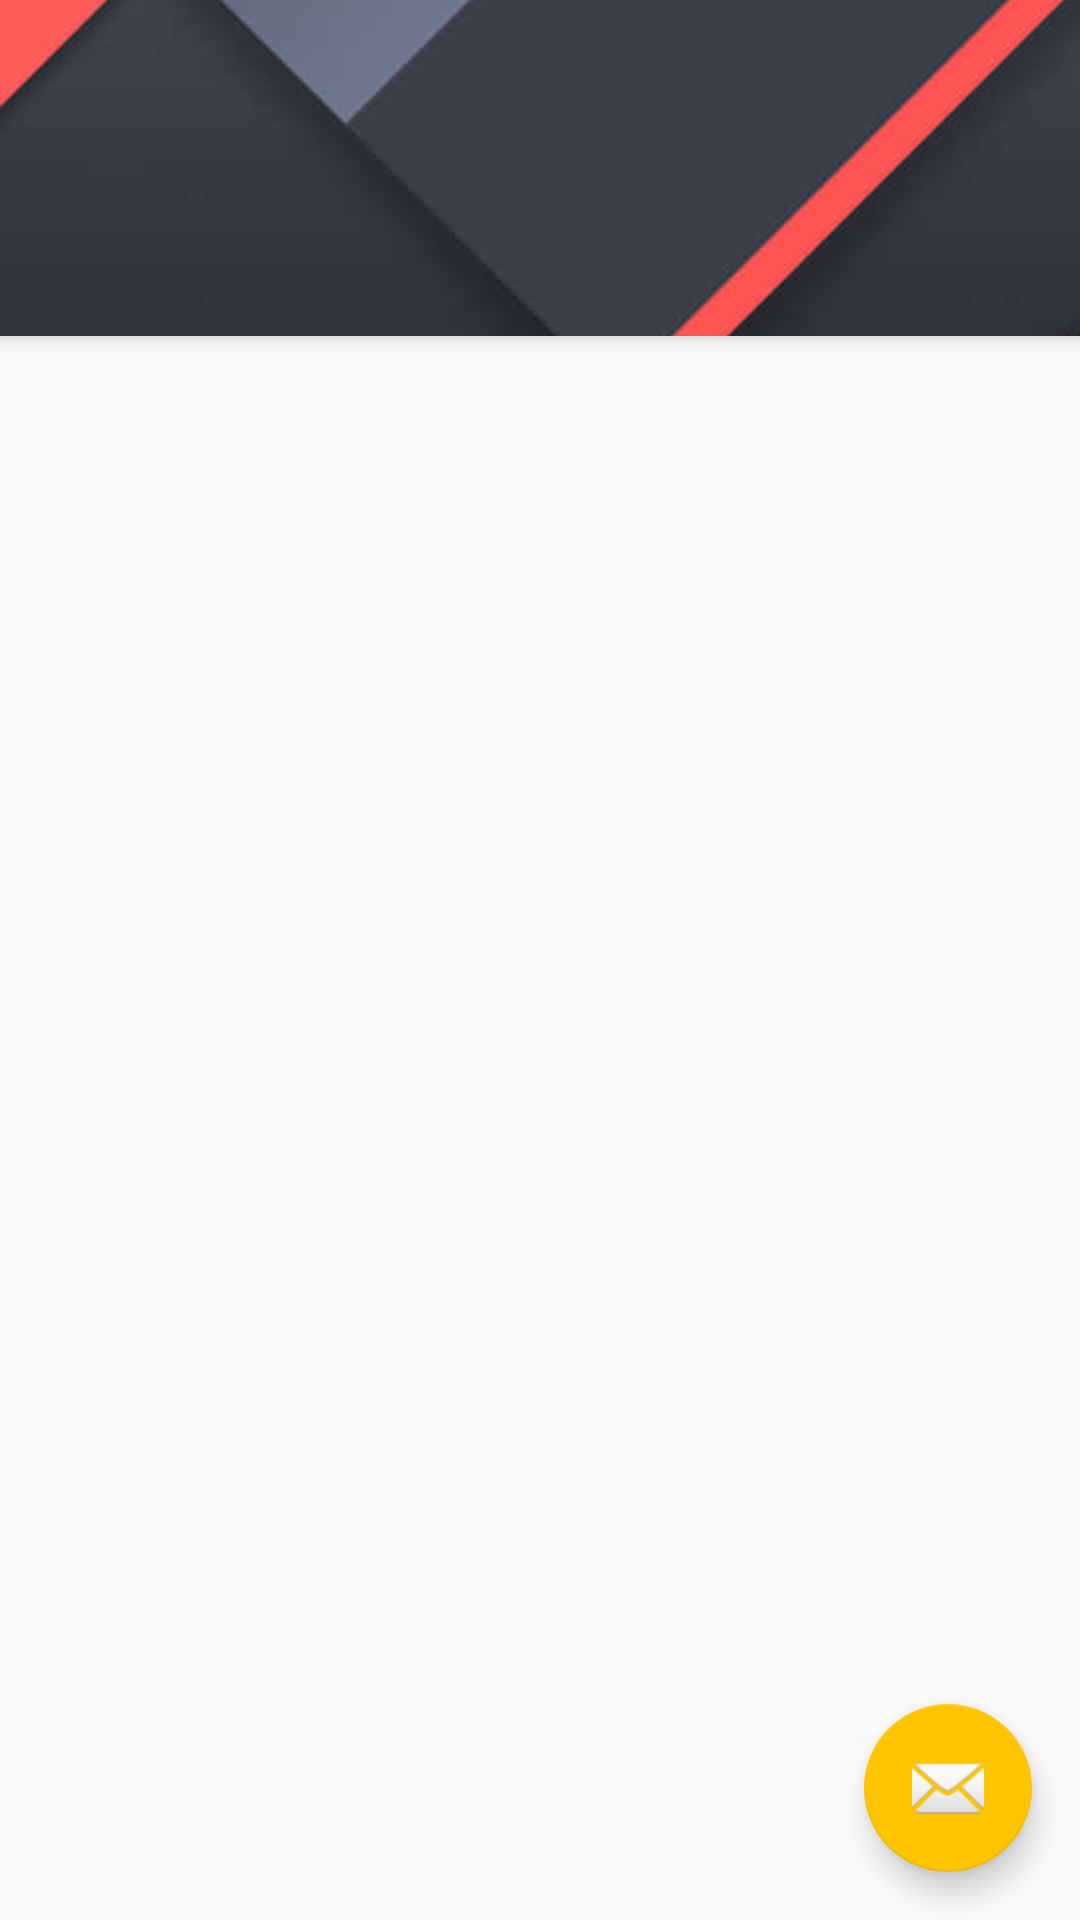

The Android layout XML behind this screen, and the referenced resources:
<!-- AndroidManifest.xml: activity theme AppTheme -->
<!-- res/layout/activity_main.xml -->
<?xml version="1.0" encoding="utf-8"?>
<android.support.v4.widget.DrawerLayout
    xmlns:android="http://schemas.android.com/apk/res/android"
    xmlns:app="http://schemas.android.com/apk/res-auto"
    xmlns:tools="http://schemas.android.com/tools"
    android:id="@+id/drawer_layout"
    android:layout_width="match_parent"
    android:layout_height="match_parent"
    android:fitsSystemWindows="true"
    tools:openDrawer="start">

    <include
        layout="@layout/app_bar_main"
        android:layout_width="match_parent"
        android:layout_height="match_parent" />




    <android.support.design.widget.NavigationView
        android:id="@+id/nav_view"
        android:layout_width="wrap_content"
        android:layout_height="match_parent"
        android:layout_gravity="start"
        android:fitsSystemWindows="true"
        app:headerLayout="@layout/nav_header_main"
        app:menu="@menu/activity_main_drawer" >



    </android.support.design.widget.NavigationView>

</android.support.v4.widget.DrawerLayout>
<!-- res/layout/app_bar_main.xml (included above) -->
<?xml version="1.0" encoding="utf-8"?>
<android.support.design.widget.CoordinatorLayout xmlns:android="http://schemas.android.com/apk/res/android"
    xmlns:app="http://schemas.android.com/apk/res-auto"
    xmlns:tools="http://schemas.android.com/tools"
    android:layout_width="match_parent"
    android:layout_height="match_parent"
    tools:context="mbn.org.mathviz.activity.MainActivity">

    <android.support.design.widget.AppBarLayout
        android:layout_width="match_parent"
        android:layout_height="wrap_content"
        android:theme="@style/AppTheme.AppBarOverlay">

        <RelativeLayout
            android:layout_width="match_parent"
            android:layout_height="match_parent">
            <ImageView
                android:layout_width="match_parent"
                android:layout_height="?android:attr/actionBarSize"
                android:src="@drawable/toolbar_background"
                android:layout_alignBottom="@id/tabbar"
                android:layout_alignTop="@id/toolbar"
                android:scaleType="centerCrop"/>

            <android.support.v7.widget.Toolbar
                android:id="@+id/toolbar"
                android:layout_width="match_parent"
                android:layout_height="?attr/actionBarSize"
                app:popupTheme="@style/AppTheme.PopupOverlay" />

            <android.support.design.widget.TabLayout
                android:id="@+id/tabbar"
                android:layout_width="match_parent"
                android:layout_height="?attr/actionBarSize"
                android:layout_below="@id/toolbar" />
        </RelativeLayout>

    </android.support.design.widget.AppBarLayout>

    
    <android.support.v4.view.ViewPager
        android:id="@+id/container"
        android:layout_width="match_parent"
        android:layout_height="match_parent"
        app:layout_behavior="@string/appbar_scrolling_view_behavior"
        />

    <android.support.design.widget.FloatingActionButton
        android:id="@+id/fab"
        android:layout_width="wrap_content"
        android:layout_height="wrap_content"
        android:layout_gravity="bottom|end"
        android:layout_margin="@dimen/fab_margin"
        app:srcCompat="@android:drawable/ic_dialog_email" />

</android.support.design.widget.CoordinatorLayout>
<!-- res/layout/nav_header_main.xml (included above) -->
<?xml version="1.0" encoding="utf-8"?>
<android.support.constraint.ConstraintLayout
    xmlns:android="http://schemas.android.com/apk/res/android"
    xmlns:app="http://schemas.android.com/apk/res-auto"
    xmlns:tools="http://schemas.android.com/tools"
    android:id="@+id/linearLayout"
    android:layout_width="match_parent"
    android:layout_height="@dimen/nav_header_height"
    tools:ignore="HardcodedText"
    android:background="@drawable/drawer_image"
    android:gravity="bottom"
    android:theme="@style/ThemeOverlay.AppCompat.Dark">

    <TextView
        android:id="@+id/textView2"
        android:layout_width="0dp"
        android:layout_height="25dp"
        android:text="MathViz"
        android:textAppearance="@style/Base.TextAppearance.AppCompat.Large"
        app:layout_constraintBottom_toTopOf="@+id/textView"
        app:layout_constraintEnd_toEndOf="parent"
        app:layout_constraintStart_toStartOf="@+id/textView" />

    <TextView
        android:id="@+id/textView"
        android:layout_width="wrap_content"
        android:layout_height="wrap_content"
        android:layout_marginBottom="8dp"
        android:layout_marginStart="24dp"
        android:text="Mathematical Visualizaiton"
        app:layout_constraintBottom_toBottomOf="parent"
        app:layout_constraintStart_toStartOf="parent"
        android:layout_marginLeft="24dp"
        />

</android.support.constraint.ConstraintLayout>
<!-- res/layout/content_main.xml (included above) -->
<?xml version="1.0" encoding="utf-8"?>
<android.support.design.widget.CoordinatorLayout
    xmlns:android="http://schemas.android.com/apk/res/android"
    xmlns:app="http://schemas.android.com/apk/res-auto"
    xmlns:tools="http://schemas.android.com/tools"
    android:layout_width="match_parent"
    android:layout_height="match_parent"
    app:layout_behavior="@string/appbar_scrolling_view_behavior"
    tools:context="mbn.org.mathviz.activity.MainActivity"
    tools:showIn="@layout/app_bar_main">

</android.support.design.widget.CoordinatorLayout>
<!-- resources referenced by this layout -->
<resources>
  <dimen name="fab_margin">16dp</dimen>
  <dimen name="nav_header_height">176dp</dimen>
  <!-- drawable drawer_image: png bitmap (drawable, 43663 bytes) -->
  <!-- drawable toolbar_background: jpg bitmap (drawable, 8458 bytes) -->
  <style name="AppTheme.AppBarOverlay" parent="ThemeOverlay.AppCompat.Dark.ActionBar" />
  <style name="AppTheme.PopupOverlay" parent="ThemeOverlay.AppCompat.Light" />
  <style name="AppTheme" parent="@style/Theme.AppCompat.Light.NoActionBar">
          
          <item name="colorPrimary">@color/colorPrimary</item>
          <item name="android:windowTranslucentStatus">true</item>
          <item name="colorPrimaryDark">@color/colorPrimaryDark</item>
          <item name="colorAccent">@color/colorAccent</item>
      </style>
  <color name="colorPrimary">#4285F4</color>
  <color name="colorPrimaryDark">#3367D6</color>
  <color name="colorAccent">#FFC400</color>
</resources>
